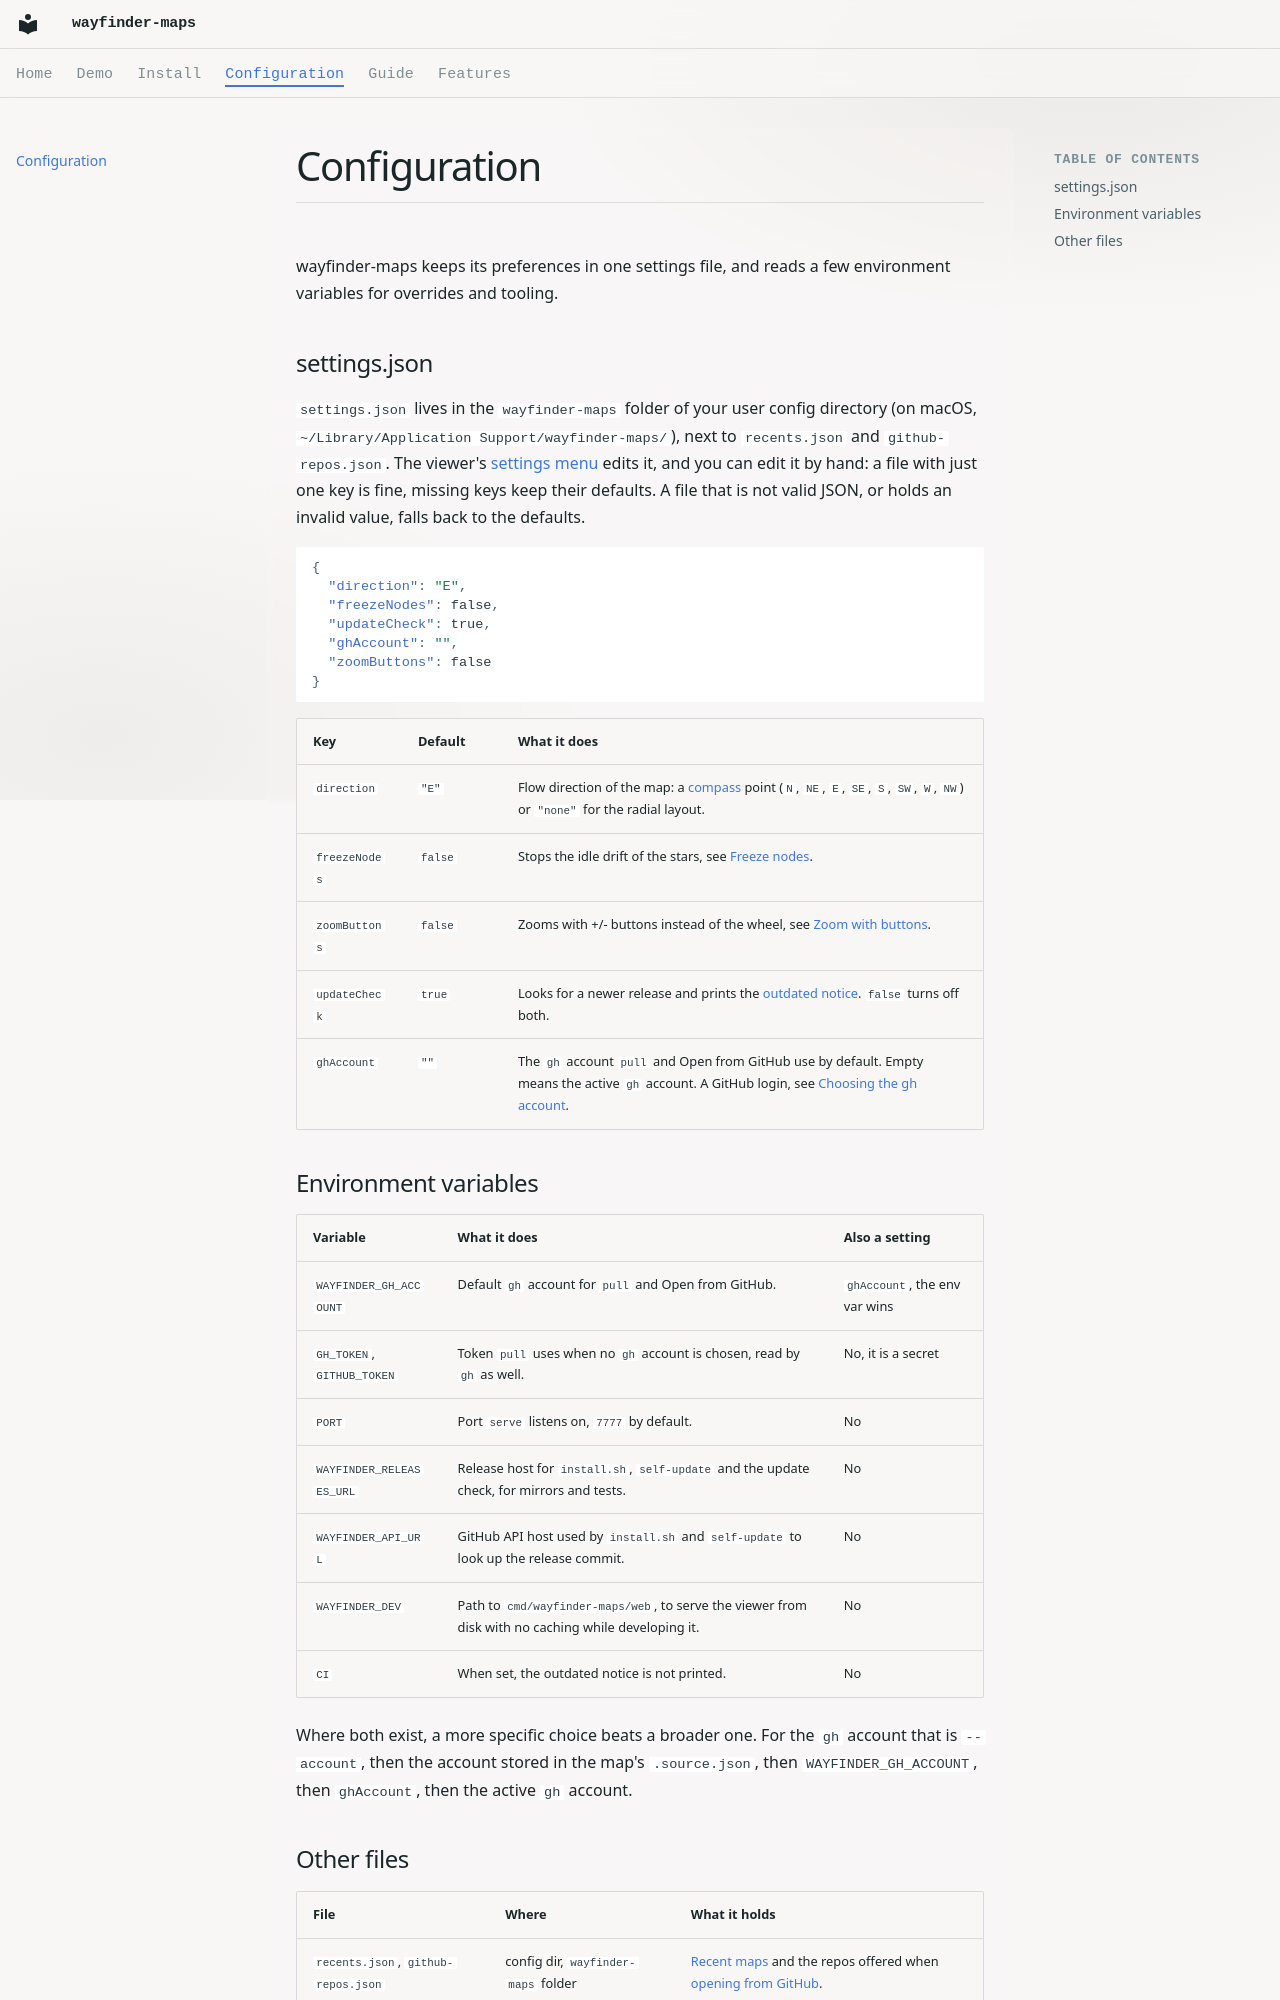

repository: RamsesKools/wayfinder-maps · page: configuration/index.html · generator: mkdocs

# Configuration

wayfinder-maps keeps its preferences in one settings file, and reads a few environment variables for overrides and tooling.

## settings.json

`settings.json` lives in the `wayfinder-maps` folder of your user config directory (on macOS, `~/Library/Application Support/wayfinder-maps/`), next to `recents.json` and `github-repos.json`.
The viewer's [settings menu](features/settings.md) edits it, and you can edit it by hand: a file with just one key is fine, missing keys keep their defaults.
A file that is not valid JSON, or holds an invalid value, falls back to the defaults.

```json
{
  "direction": "E",
  "freezeNodes": false,
  "updateCheck": true,
  "ghAccount": "",
  "zoomButtons": false
}
```

| Key | Default | What it does |
| --- | --- | --- |
| `direction` | `"E"` | Flow direction of the map: a [compass](features/compass.md) point (`N`, `NE`, `E`, `SE`, `S`, `SW`, `W`, `NW`) or `"none"` for the radial layout. |
| `freezeNodes` | `false` | Stops the idle drift of the stars, see [Freeze nodes](features/settings.md#freeze-nodes). |
| `zoomButtons` | `false` | Zooms with +/- buttons instead of the wheel, see [Zoom with buttons](features/settings.md#zoom-with-buttons). |
| `updateCheck` | `true` | Looks for a newer release and prints the [outdated notice](features/update-notice.md). `false` turns off both. |
| `ghAccount` | `""` | The `gh` account `pull` and Open from GitHub use by default. Empty means the active `gh` account. A GitHub login, see [Choosing the gh account](guide/github-issues.md#choosing-the-gh-account). |

## Environment variables

| Variable | What it does | Also a setting |
| --- | --- | --- |
| `WAYFINDER_GH_ACCOUNT` | Default `gh` account for `pull` and Open from GitHub. | `ghAccount`, the env var wins |
| `GH_TOKEN`, `GITHUB_TOKEN` | Token `pull` uses when no `gh` account is chosen, read by `gh` as well. | No, it is a secret |
| `PORT` | Port `serve` listens on, `7777` by default. | No |
| `WAYFINDER_RELEASES_URL` | Release host for `install.sh`, `self-update` and the update check, for mirrors and tests. | No |
| `WAYFINDER_API_URL` | GitHub API host used by `install.sh` and `self-update` to look up the release commit. | No |
| `WAYFINDER_DEV` | Path to `cmd/wayfinder-maps/web`, to serve the viewer from disk with no caching while developing it. | No |
| `CI` | When set, the outdated notice is not printed. | No |

Where both exist, a more specific choice beats a broader one.
For the `gh` account that is `--account`, then the account stored in the map's `.source.json`, then `WAYFINDER_GH_ACCOUNT`, then `ghAccount`, then the active `gh` account.
